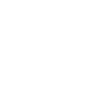
t = 0.00 s
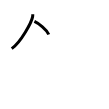
t = 2.00 s
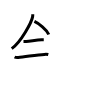
t = 4.00 s
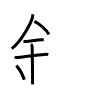
t = 6.00 s
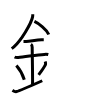
t = 8.00 s
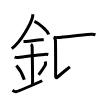
t = 10.00 s

The animated SVG that drew these frames (rendered in a browser with its animation timeline set to each time). Animation: 13 SMIL elements (animate=13); frames cover the first 10.00 s.

<svg width="109px" height="109px" viewBox="0 0 px 109px" xmlns="http://www.w3.org/2000/svg" xmlns:xlink="http://www.w3.org/1999/xlink" xml:space="preserve" version="1.1"  baseProfile="full">
<path d="M32.75,14.24c0,0.87,0.05,1.57-0.16,2.62c-1.12,5.46-11.34,24.89-20.87,31.76" style="fill:none;stroke:black;stroke-width:3;opacity:0">
  <animate attributeType="CSS" attributeName="opacity" from="0" to="1" begin="0s" dur="1s" repeatCount="Indefinite" fill="freeze" />
</path>
<path d="M34.39,21.46c4.47,2.03,12.18,7.92,14.36,13.04" style="fill:none;stroke:black;stroke-width:3;opacity:0">
  <animate attributeType="CSS" attributeName="opacity" from="0" to="1" begin="1s" dur="1s" repeatCount="Indefinite" fill="freeze" />
</path>
<path d="M23.5,41.5c1.5,0,2.18,0.09,2.67,0.06c4.33-0.31,10.33-1.53,15.44-1.75c0.74-0.03,0.9-0.05,2.15-0.05" style="fill:none;stroke:black;stroke-width:3;opacity:0">
  <animate attributeType="CSS" attributeName="opacity" from="0" to="1" begin="2s" dur="1s" repeatCount="Indefinite" fill="freeze" />
</path>
<path d="M14.59,56.95c0.68,0.37,2.93,0.55,3.63,0.49c6.29-0.56,18.54-2.44,26.07-3.05c0.85-0.07,2.72-0.15,3.99,0.17" style="fill:none;stroke:black;stroke-width:3;opacity:0">
  <animate attributeType="CSS" attributeName="opacity" from="0" to="1" begin="3s" dur="1s" repeatCount="Indefinite" fill="freeze" />
</path>
<path d="M30.95,44.19c1.24,0.78,1.24,2.52,1.24,3.14c0,4.35,0.62,32.63,0.31,36.98" style="fill:none;stroke:black;stroke-width:3;opacity:0">
  <animate attributeType="CSS" attributeName="opacity" from="0" to="1" begin="4s" dur="1s" repeatCount="Indefinite" fill="freeze" />
</path>
<path d="M16.39,65.51c4.67,5.32,6.95,11.08,7.9,14.19" style="fill:none;stroke:black;stroke-width:3;opacity:0">
  <animate attributeType="CSS" attributeName="opacity" from="0" to="1" begin="5s" dur="1s" repeatCount="Indefinite" fill="freeze" />
</path>
<path d="M45.15,61.55c0.34,0.84,0.52,2.06,0.39,2.76c-0.34,1.81-3.04,5.13-6.87,10.47" style="fill:none;stroke:black;stroke-width:3;opacity:0">
  <animate attributeType="CSS" attributeName="opacity" from="0" to="1" begin="6s" dur="1s" repeatCount="Indefinite" fill="freeze" />
</path>
<path d="M12.5,90.36c1.29,0.84,2.35,1.63,4.16,1.21C18,91.26,28.25,87,42.25,80.75" style="fill:none;stroke:black;stroke-width:3;opacity:0">
  <animate attributeType="CSS" attributeName="opacity" from="0" to="1" begin="7s" dur="1s" repeatCount="Indefinite" fill="freeze" />
</path>
<path d="M54.27,37.63c0.66,0.44,1.05,1.99,1.18,2.87c0.13,0.88,0.28,31.88,0.13,34.08c-0.13,1.99,0.37,4.23,1.89,2.7c2.78-2.78,9.28-7.78,12.43-10.39" style="fill:none;stroke:black;stroke-width:3;opacity:0">
  <animate attributeType="CSS" attributeName="opacity" from="0" to="1" begin="8s" dur="1s" repeatCount="Indefinite" fill="freeze" />
</path>
<path d="M53.59,37.14c0.99,0.47,2.8,0.55,3.8,0.47c9.99-0.83,21.48-2.36,34-3.3c1.66-0.12,3.25,0.16,4.08,0.4" style="fill:none;stroke:black;stroke-width:3;opacity:0">
  <animate attributeType="CSS" attributeName="opacity" from="0" to="1" begin="9s" dur="1s" repeatCount="Indefinite" fill="freeze" />
</path>
<path d="M66.16,12.46c1.27,1.74,1.41,2.24,1.75,5.96C70.72,49.5,78.8,78.47,93.26,91.98c4.63,4.33,4.28,0.74,3.65-6.96" style="fill:none;stroke:black;stroke-width:3;opacity:0">
  <animate attributeType="CSS" attributeName="opacity" from="0" to="1" begin="10s" dur="1s" repeatCount="Indefinite" fill="freeze" />
</path>
<path d="M88.77,45.46c0.08,1.05,0.17,2.72-0.16,4.23C86.63,58.61,76.5,79.5,59.86,91.13" style="fill:none;stroke:black;stroke-width:3;opacity:0">
  <animate attributeType="CSS" attributeName="opacity" from="0" to="1" begin="11s" dur="1s" repeatCount="Indefinite" fill="freeze" />
</path>
<path d="M77,15.13c3.42,2.31,8.9,7.59,10.49,11.56" style="fill:none;stroke:black;stroke-width:3;opacity:0">
  <animate attributeType="CSS" attributeName="opacity" from="0" to="1" begin="12s" dur="1s" repeatCount="Indefinite" fill="freeze" />
</path>
</svg>